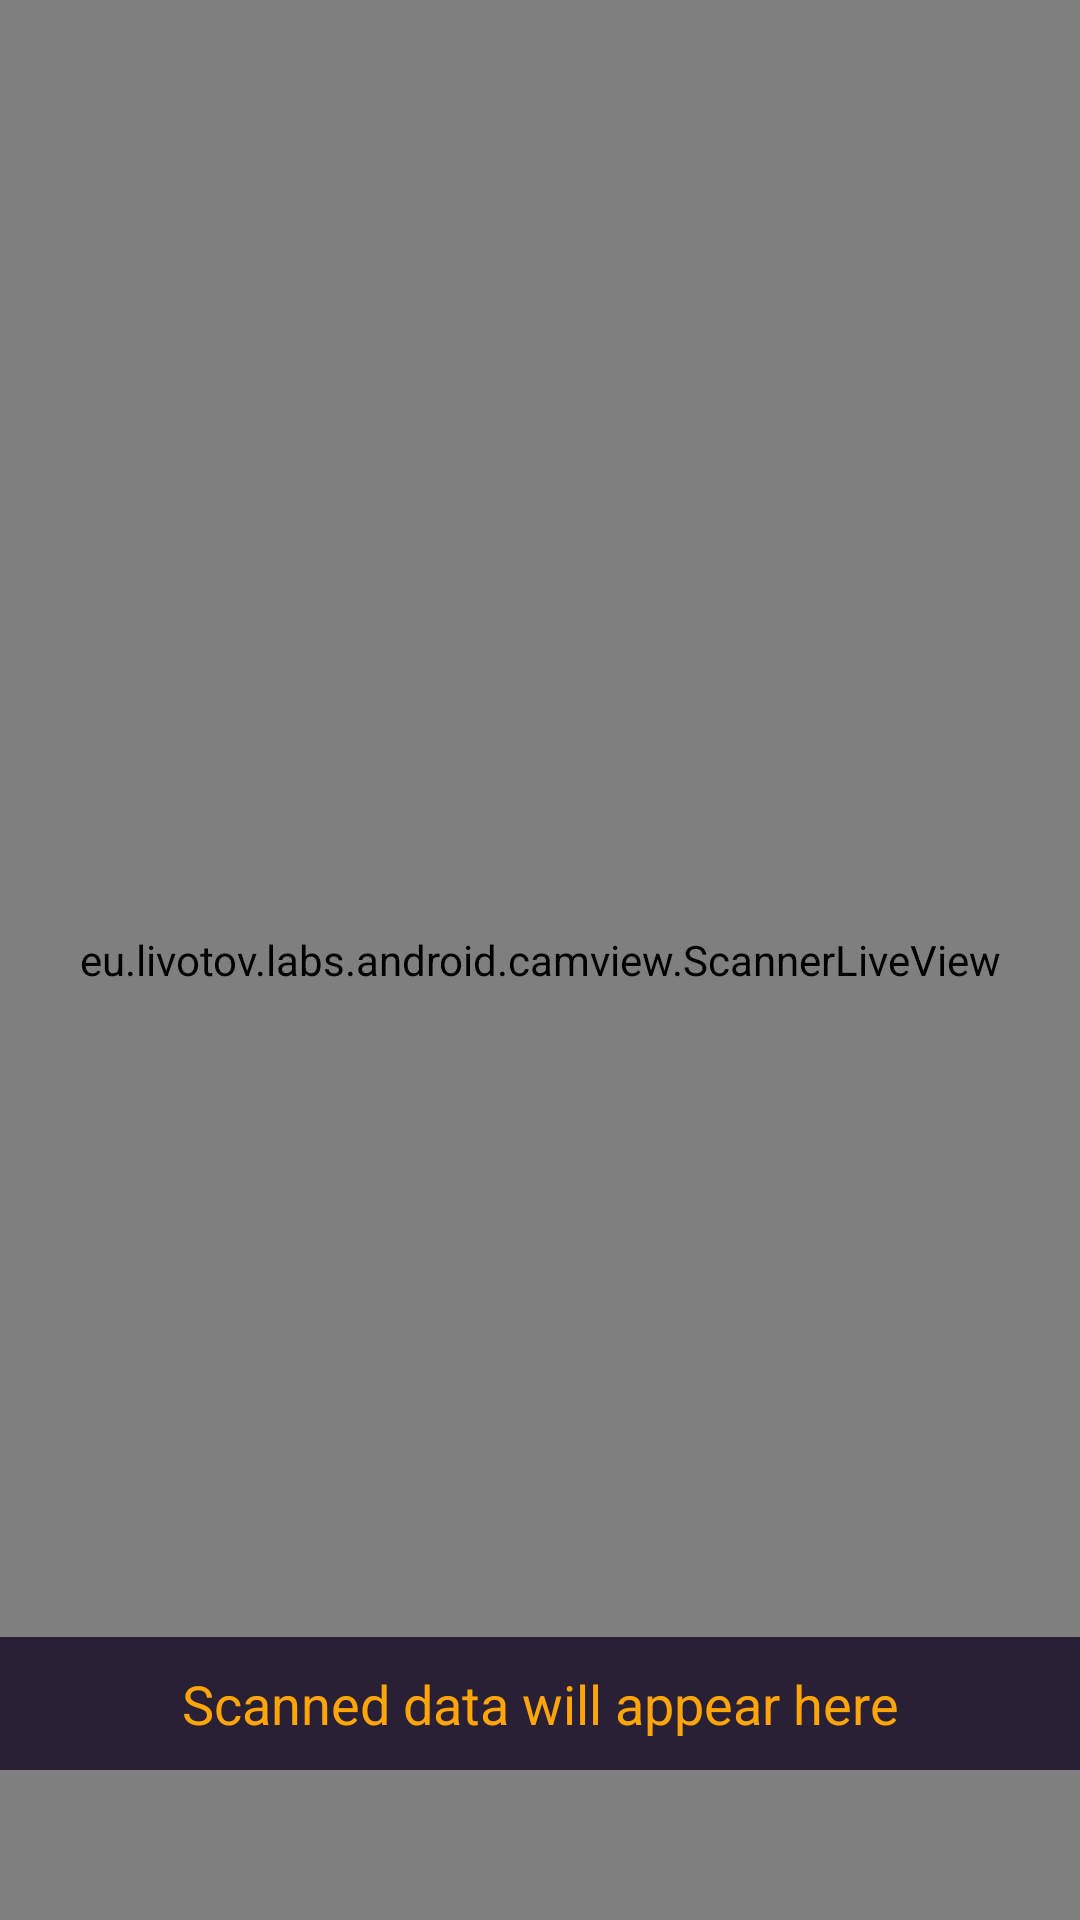

The Android layout XML behind this screen, and the referenced resources:
<!-- AndroidManifest.xml: application theme Theme.QRCodeScanner -->
<!-- res/layout/activity_scan.xml -->
<?xml version="1.0" encoding="utf-8"?>
<layout xmlns:android="http://schemas.android.com/apk/res/android"
    xmlns:app="http://schemas.android.com/apk/res-auto"
    xmlns:tools="http://schemas.android.com/tools">
    <RelativeLayout
        android:background="@color/black_shade_1"
        android:layout_width="match_parent"
        android:layout_height="match_parent"
        tools:context=".ScanActivity">

        <eu.livotov.labs.android.camview.ScannerLiveView
            android:id="@+id/cam_view"
            android:layout_width="match_parent"
            android:layout_height="match_parent" />
        <androidx.appcompat.widget.AppCompatTextView
            android:focusable="true"
            android:autoLink="web"
            android:layout_width="match_parent"
            android:layout_height="wrap_content"
            android:id="@+id/tv_scanned_data"
            android:layout_alignParentBottom="true"
            android:layout_marginBottom="50dp"
            android:background="@color/black_shade_1"
            android:gravity="center"
            android:padding="10dp"
            android:text="Scanned data will appear here"
            android:textAlignment="center"
            android:textAllCaps="false"
            android:textColor="@color/yellow"
            android:textSize="18sp"/>
    </RelativeLayout>
</layout>
<!-- resources referenced by this layout -->
<resources>
  <color name="black_shade_1">#292036</color>
  <color name="yellow">#ffa508</color>
  <style name="Theme.QRCodeScanner" parent="Theme.MaterialComponents.DayNight.NoActionBar">
          
          <item name="colorPrimary">@color/purple_500</item>
          <item name="colorPrimaryVariant">@color/purple_700</item>
          <item name="colorOnPrimary">@color/white</item>
          
          <item name="colorSecondary">@color/teal_200</item>
          <item name="colorSecondaryVariant">@color/teal_700</item>
          <item name="colorOnSecondary">@color/black</item>
          
          <item name="android:statusBarColor" tools:targetApi="l">?attr/colorPrimaryVariant</item>
          
      </style>
  <color name="purple_500">#FF6200EE</color>
  <color name="purple_700">#FF3700B3</color>
  <color name="white">#FFFFFFFF</color>
  <color name="teal_200">#FF03DAC5</color>
  <color name="teal_700">#FF018786</color>
  <color name="black">#FF000000</color>
</resources>
